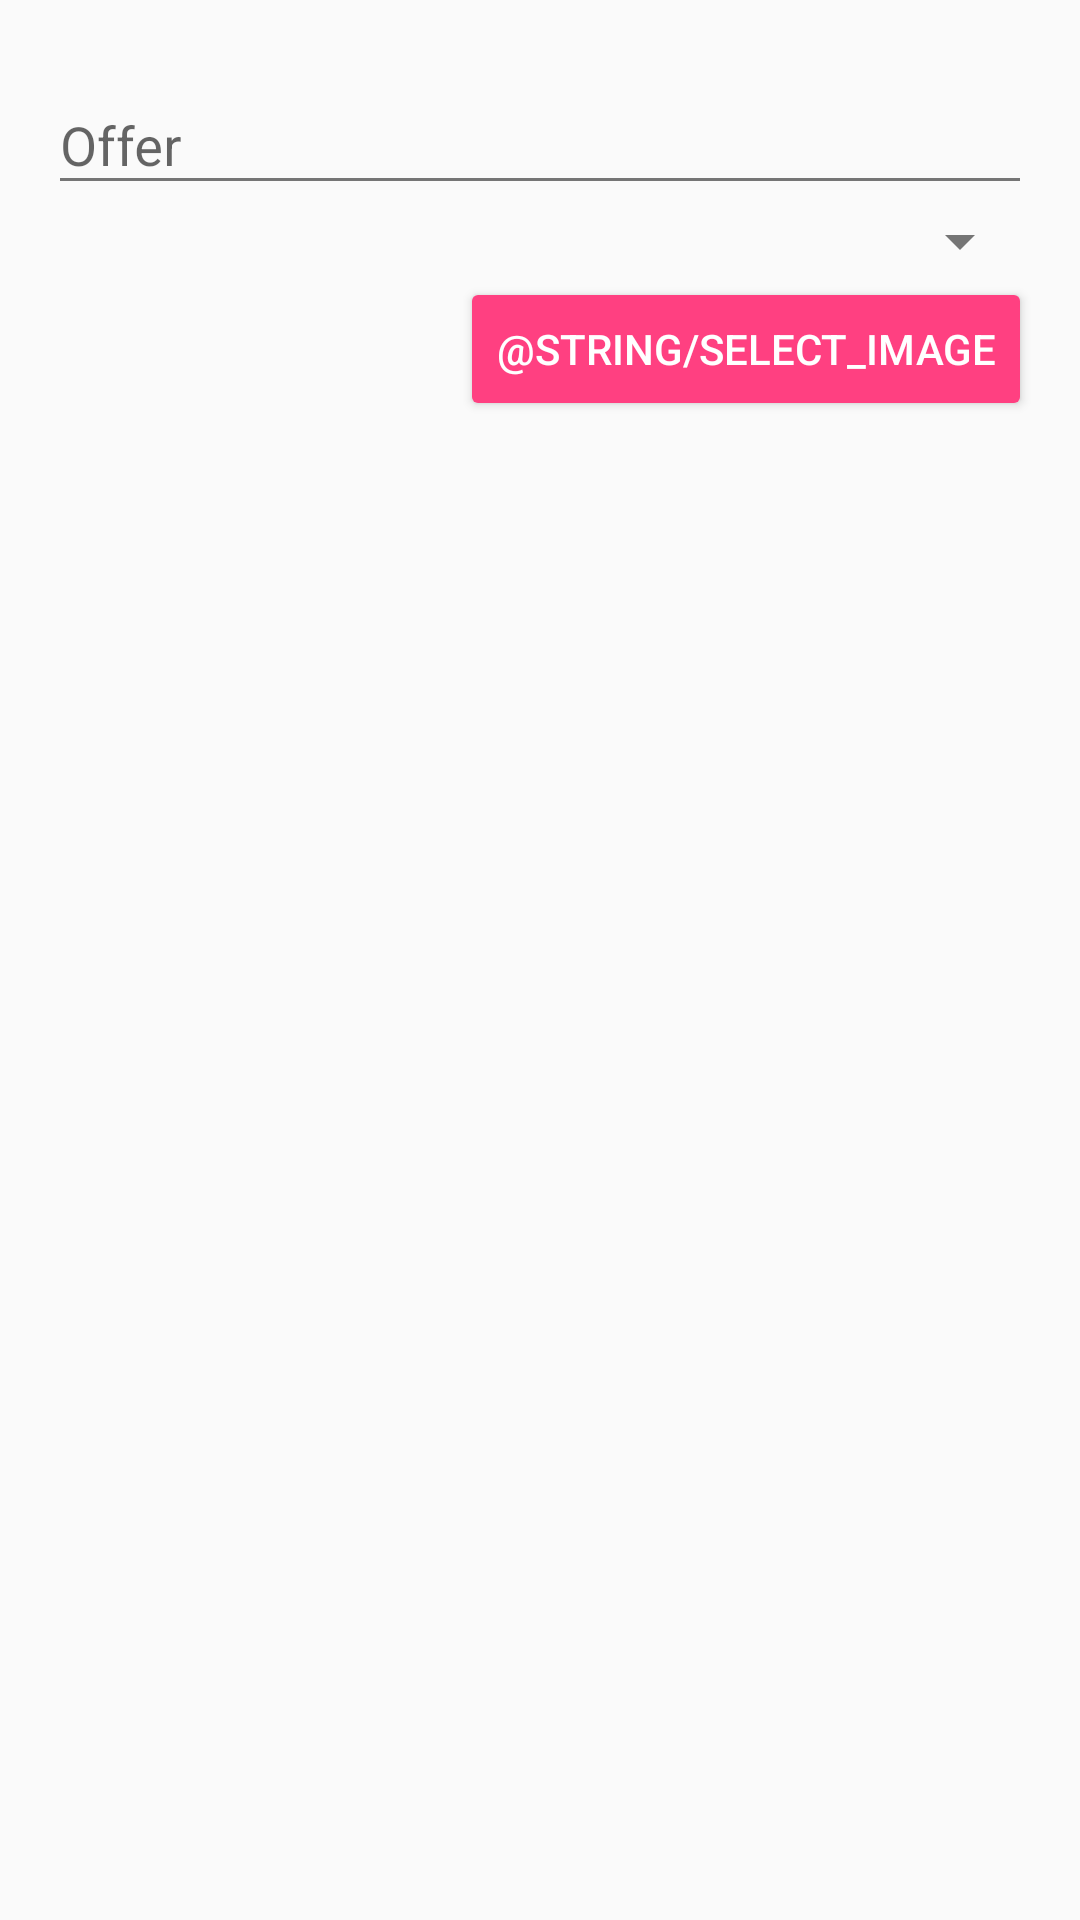

Here is an Android app screen rendered from its layout file. Give the layout XML and the strings, colors and styles it references.
<!-- AndroidManifest.xml: application theme AppTheme -->
<!-- res/layout/alert_offer_add.xml -->
<?xml version="1.0" encoding="utf-8"?>
<LinearLayout xmlns:android="http://schemas.android.com/apk/res/android"
    android:orientation="vertical"
    android:layout_width="match_parent"
    android:padding="16dp"
    android:layout_height="match_parent">

    <android.support.design.widget.TextInputLayout
        android:layout_width="match_parent"
        android:layout_height="wrap_content">

        <EditText
            android:id="@+id/alertOfferOffer"
            android:layout_width="match_parent"
            android:layout_height="wrap_content"
            android:hint="@string/offer"
            android:inputType="textEmailAddress" />

    </android.support.design.widget.TextInputLayout>

    <Spinner
        android:id="@+id/alertOfferSpinner"
        android:layout_width="match_parent"
        android:layout_height="wrap_content"/>

    <Button
        android:id="@+id/alertOfferPictureBtn"
        style="@style/Widget.AppCompat.Button.Colored"
        android:layout_width="wrap_content"
        android:layout_height="wrap_content"
        android:layout_gravity="end"
        android:text="@string/select_image" />

</LinearLayout>
<!-- resources referenced by this layout -->
<resources>
  <string name="offer">Offer</string>
  <style name="AppTheme" parent="Theme.AppCompat.Light.NoActionBar">
          
          <item name="colorPrimary">@color/colorPrimary</item>
          <item name="colorPrimaryDark">@color/colorPrimaryDark</item>
          <item name="colorAccent">@color/colorAccent</item>
          <item name="android:textColorSecondary">@color/secondaryText</item>
          <item name="drawerArrowStyle">@style/DrawerArrowStyle</item>
          <item name="android:windowLightStatusBar">true</item>
      </style>
  <color name="colorPrimary">#2196F3</color>
  <color name="colorPrimaryDark">#1976D2</color>
  <color name="colorAccent">#FF4081</color>
  <color name="secondaryText">#757575</color>
  <style name="DrawerArrowStyle" parent="Widget.AppCompat.DrawerArrowToggle">
          <item name="color">@color/secondaryText</item>
      </style>
</resources>
